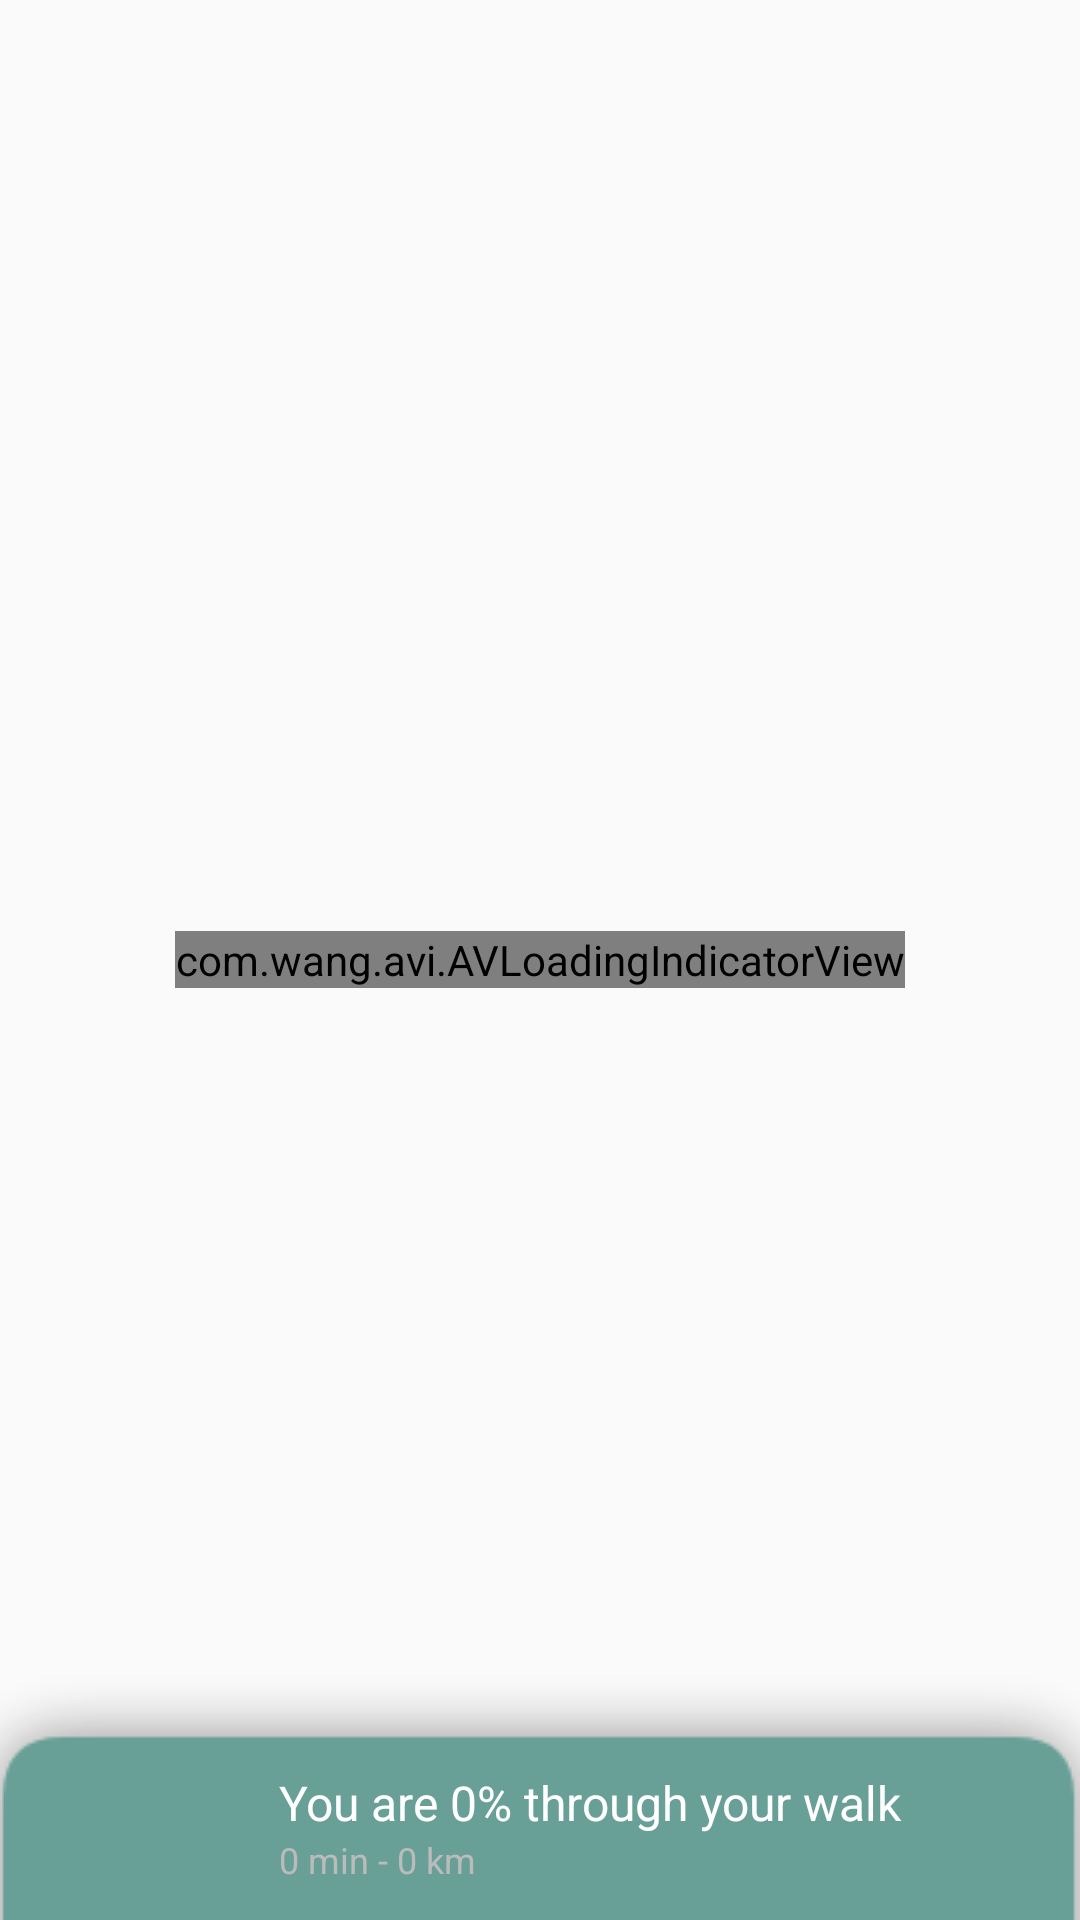

Layout XML and referenced resources for this Android screen:
<!-- AndroidManifest.xml: application theme AppTheme -->
<!-- res/layout/fragment_walk.xml -->
<?xml version="1.0" encoding="utf-8"?>
<androidx.coordinatorlayout.widget.CoordinatorLayout xmlns:android="http://schemas.android.com/apk/res/android"
    xmlns:app="http://schemas.android.com/apk/res-auto"
    android:id="@+id/sliding_layout"
    android:layout_width="match_parent"
    android:layout_height="match_parent">

    <com.google.android.gms.maps.MapView
        android:id="@+id/mapView"
        android:layout_width="match_parent"
        android:layout_height="match_parent" />

    <include layout="@layout/loading_screen"/>
    <include layout="@layout/bottom_sheet"/>

</androidx.coordinatorlayout.widget.CoordinatorLayout>
<!-- res/layout/loading_screen.xml (included above) -->
<?xml version="1.0" encoding="utf-8"?>
<FrameLayout xmlns:android="http://schemas.android.com/apk/res/android"
    xmlns:app="http://schemas.android.com/apk/res-auto"
    android:id="@+id/loading_screen"
    android:layout_width="match_parent"
    android:layout_height="match_parent"
    android:background="@color/colorBackgroundGrey"
    android:visibility="visible">

    <com.wang.avi.AVLoadingIndicatorView
        android:id="@+id/avi"
        style="@style/AVLoadingIndicatorView.Large"
        android:layout_gravity="center"
        android:layout_width="wrap_content"
        android:layout_height="wrap_content"
        app:indicatorName="BallSpinFadeLoaderIndicator"
        app:indicatorColor="@color/colorPrimary"/>

</FrameLayout>
<!-- res/layout/bottom_sheet.xml (included above) -->
<?xml version="1.0" encoding="utf-8"?>
<LinearLayout xmlns:android="http://schemas.android.com/apk/res/android"
    xmlns:app="http://schemas.android.com/apk/res-auto"
    xmlns:tools="http://schemas.android.com/tools"
    android:id="@+id/bottom_sheet"
    android:orientation="vertical"
    android:layout_width="match_parent"
    android:layout_height="wrap_content"
    android:weightSum="1"
    android:padding="35dp"
    android:clickable="true"
    android:background="@drawable/bottom_sheet_shadow"
    app:layout_behavior="@string/bottom_sheet_behavior"
    app:behavior_peekHeight="85dp">

    <LinearLayout
        android:orientation="horizontal"
        android:layout_width="match_parent"
        android:layout_height="wrap_content"
        android:layout_marginBottom="20dp">

        <RelativeLayout
            android:layout_width="0dp"
            android:layout_weight="0.2"
            android:layout_height="wrap_content">

            <ToggleButton
                android:id="@+id/toggle_button"
                android:background="@drawable/toggle_chevron"
                android:layout_width="wrap_content"
                android:layout_height="wrap_content"
                android:textOn=""
                android:textOff=""
                android:minWidth="40dp"
                android:minHeight="40dp"
                android:layout_centerInParent="true" />

        </RelativeLayout>



        <LinearLayout
            android:orientation="vertical"
            android:layout_weight="0.8"
            android:layout_width="0dp"
            android:layout_height="wrap_content">

            <TextView
                android:textColor="@color/white"
                android:id="@+id/walk_percentage"
                android:layout_width="wrap_content"
                android:layout_height="wrap_content"
                android:text="You are 0% through your walk"
                android:textSize="16dp"/>
            <TextView
                android:id="@+id/time_distance"
                android:layout_width="wrap_content"
                android:layout_height="wrap_content"
                android:text="0 min - 0 km"
                android:textSize="12dp"
                android:textColor="#BBB"/>

        </LinearLayout>

    </LinearLayout>



    <TextView
        android:layout_width="match_parent"
        android:layout_height="wrap_content"
        android:text="Points of interest remaining:"
        android:textColor="@color/white"/>

    <ListView
        android:id="@+id/points_of_interest"
        android:layout_width="match_parent"
        android:layout_height="wrap_content"/>

    <androidx.constraintlayout.widget.ConstraintLayout
        android:layout_width="match_parent"
        android:layout_height="wrap_content"
        android:layout_marginTop="2dp">

        <Button
            android:id="@+id/favourite_walk_button"
            android:layout_width="0dp"
            android:layout_height="50dp"
            android:backgroundTint="#9ED57E"
            android:gravity="center"
            android:text="FAVOURITE"
            android:textColor="@color/white"
            android:textSize="20dp"
            app:layout_constraintEnd_toStartOf="@+id/end_walk_button"
            app:layout_constraintHorizontal_bias="0.5"
            app:layout_constraintStart_toStartOf="parent" />

        <Button
            android:id="@+id/end_walk_button"
            android:layout_width="0dp"
            android:layout_height="50dp"
            android:backgroundTint="#F68A7E"
            android:gravity="center"
            android:text="END WALK"
            android:textColor="@color/white"
            android:textSize="20dp"
            app:layout_constraintEnd_toEndOf="parent"
            app:layout_constraintHorizontal_bias="0.5"
            app:layout_constraintStart_toEndOf="@+id/favourite_walk_button" />
    </androidx.constraintlayout.widget.ConstraintLayout>

</LinearLayout>
<!-- resources referenced by this layout -->
<resources>
  <color name="colorBackgroundGrey">#FAFAFA</color>
  <color name="colorPrimary">#68A098</color>
  <color name="white">#FFF</color>
  <!-- drawable toggle_chevron (drawable) -->
  <?xml version="1.0" encoding="utf-8"?>
  <selector xmlns:android="http://schemas.android.com/apk/res/android">
      
      <item android:drawable="@drawable/ic_chevron_down"
          android:state_checked="true" />
      
      <item android:drawable="@drawable/ic_chevron_up"
          android:state_checked="false"/>
  
  </selector>
  <style name="AppTheme" parent="Theme.AppCompat.Light.DarkActionBar">
          
          <item name="colorPrimary">@color/colorPrimary</item>
          <item name="colorPrimaryDark">@color/colorPrimaryDark</item>
          <item name="colorAccent">@color/colorSecondary</item>
          <item name="colorControlNormal">#fff</item>
          <item name="colorControlActivated">@color/colorSecondary</item>
          <item name="colorControlHighlight">@color/colorSecondary</item>
      </style>
  <!-- drawable ic_chevron_down (drawable) -->
  <vector xmlns:android="http://schemas.android.com/apk/res/android"
      android:height="24dp"
      android:width="24dp"
      android:viewportWidth="24"
      android:viewportHeight="24">
      <path android:fillColor="#BBB" android:pathData="M7.41,8.58L12,13.17L16.59,8.58L18,10L12,16L6,10L7.41,8.58Z" />
  </vector>
  <color name="colorPrimaryDark">#036153</color>
  <color name="colorSecondary">#aaed60</color>
</resources>
